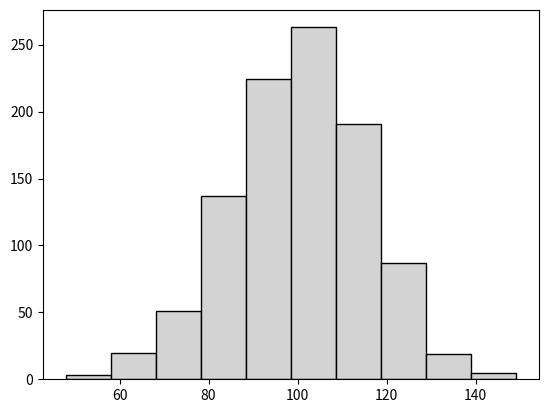

Write the Python code that produced this figure.
import os
import numpy as np
import matplotlib.pyplot as plt
from scipy.stats import norm

# openssl is imported via the logic below

# No-op in Python

# r2py:entity:x
def rand_bytes(n=1):
    """Equivalent to openssl::rand_bytes using os.urandom for secure randomness."""
    return os.urandom(n)

def rand_num(n=1):
    """
    Translates the R rand_num logic:
    x <- matrix(as.numeric(rand_bytes(n * 8)), ncol = 8)
    as.numeric(x %*% 256^-(1:8))
    """
    # Generate n*8 bytes
    raw_bytes = rand_bytes(n * 8)
    # Convert to numeric array and reshape to (n, 8)
    # R's as.numeric on raw bytes gives 0-255
    x_mat = np.frombuffer(raw_bytes, dtype=np.uint8).reshape(n, 8).astype(float)
    
    # Weights: 256^-1, 256^-2, ..., 256^-8
    weights = 256.0**-np.arange(1, 9)
    
    # Matrix multiplication: each row of x_mat dot weights
    return x_mat.dot(weights)

# Secure rnorm: x <- qnorm(rand_num(1000), mean = 100, sd = 15)
u = rand_num(1000)
x = norm.ppf(u, loc=100, scale=15)

# hist(x)
# r2py:entity:hist
plt.hist(x, edgecolor='black', color='lightgray')
plt.show()
